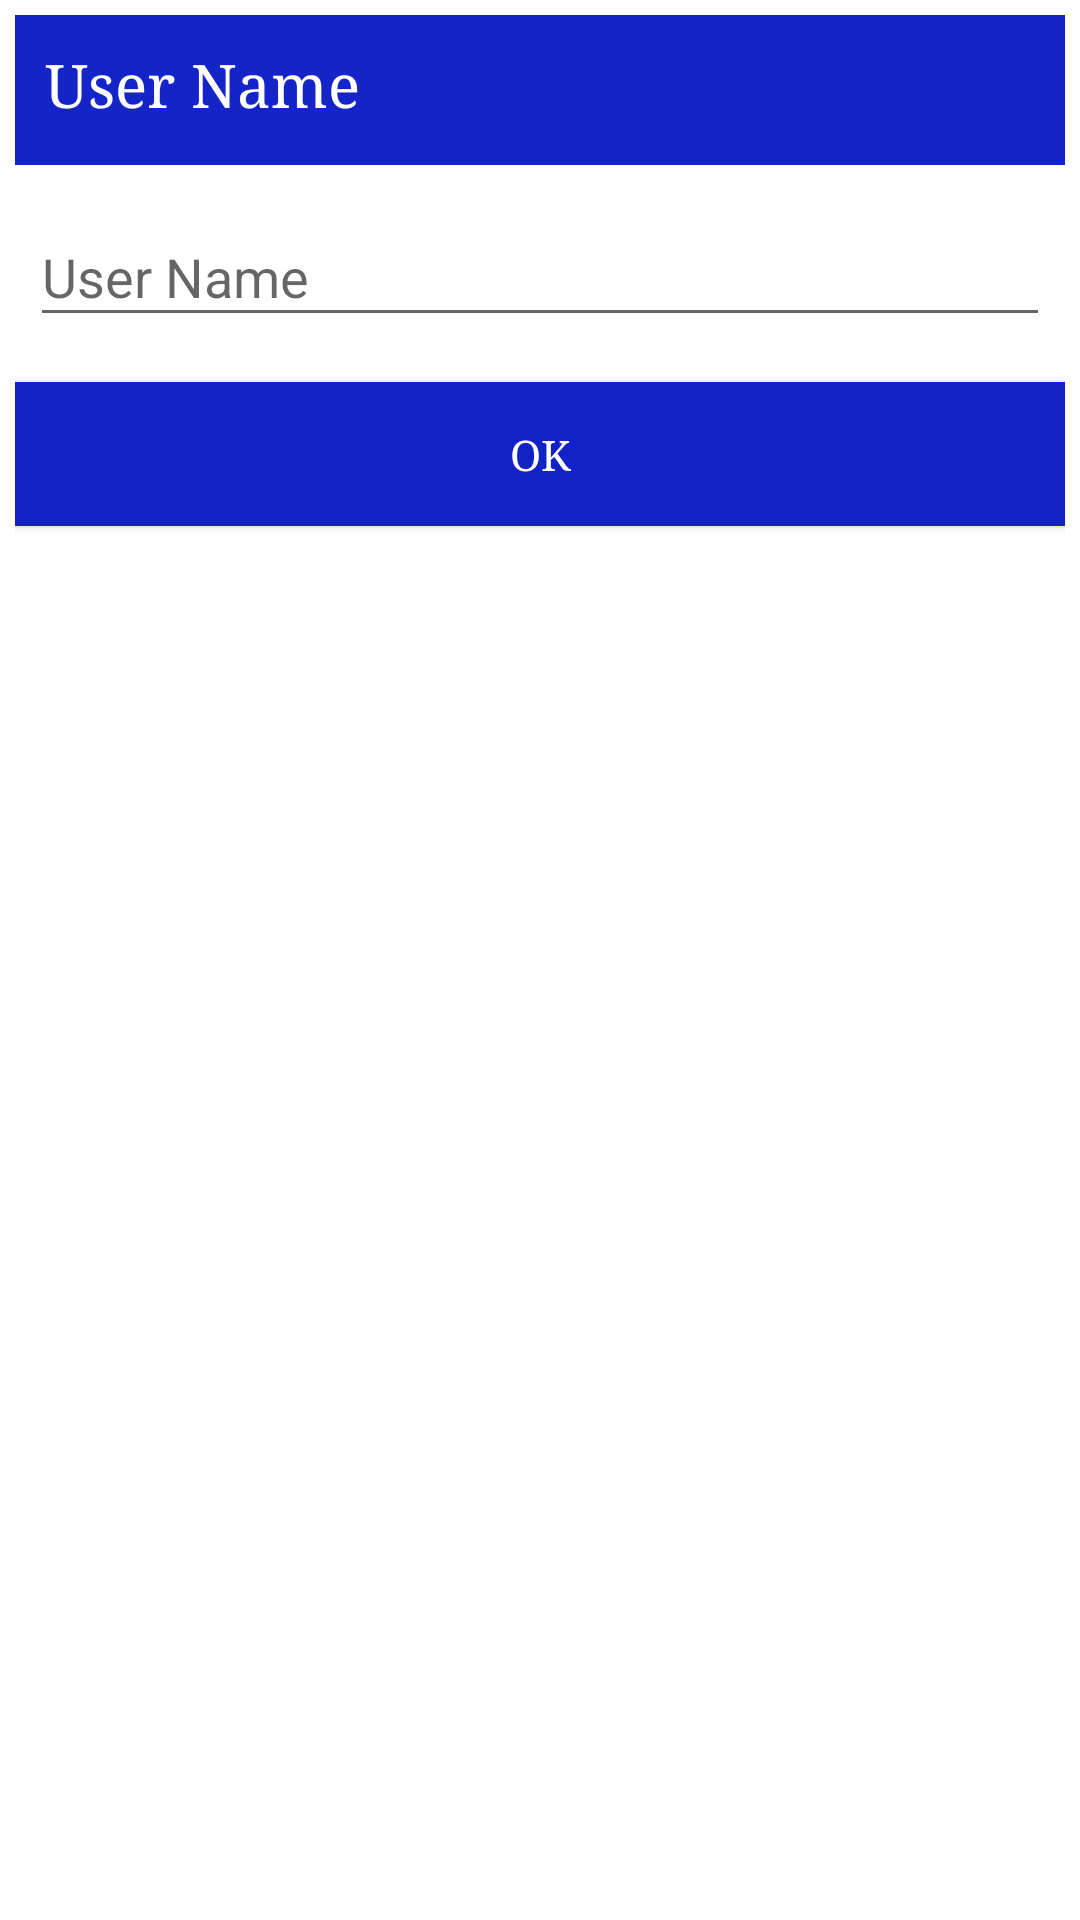

Android layout source for this screen:
<!-- AndroidManifest.xml: application theme AppTheme -->
<!-- res/layout/insert_username_for_forgetpassword.xml -->
<?xml version="1.0" encoding="utf-8"?>
<LinearLayout xmlns:android="http://schemas.android.com/apk/res/android"
    android:layout_width="match_parent"
    android:layout_height="match_parent"
    android:orientation="vertical"
    android:padding="5dp"
    android:background="@color/white">


    <TextView
        android:fontFamily="serif"
        android:background="@color/ColorBlue"
        android:id="@+id/setPassword"
        android:layout_width="match_parent"
        android:layout_height="50dp"
        android:padding="10dp"
        android:text="User Name"
        android:textColor="#FFFFFF"
        android:textSize="20sp" />


    <android.support.design.widget.TextInputLayout
        android:id="@+id/input_layout_password"
        android:layout_width="match_parent"
        android:layout_height="wrap_content"
        android:layout_margin="5dp">

        <EditText
            android:id="@+id/userNameInForgotPassword"
            android:layout_width="match_parent"
            android:layout_height="wrap_content"
            android:textColor="#030551"
            android:hint="User Name " />

    </android.support.design.widget.TextInputLayout>



    <Button
        android:fontFamily="serif"
        android:layout_width="match_parent"
        android:layout_height="wrap_content"
        android:layout_marginTop="10dp"
        android:background="@color/ColorBlue"
        android:onClick="userNameForForgotPassword"
        android:text="Ok"
        android:textColor="#FFFFFF"
        />


</LinearLayout>
<!-- resources referenced by this layout -->
<resources>
  <color name="ColorBlue">#f30a1ac7</color>
  <color name="white">#FFFFFF</color>
  <style name="AppTheme" parent="Theme.AppCompat.Light.NoActionBar">
          
          <item name="colorPrimary">#795548</item>
          <item name="colorPrimaryDark">#6D4C41</item>
          <item name="colorAccent">#6D4C41</item>
      </style>
  <style name="Theme.AppCompat.Light.NoActionBar">appTheme</style>
</resources>
